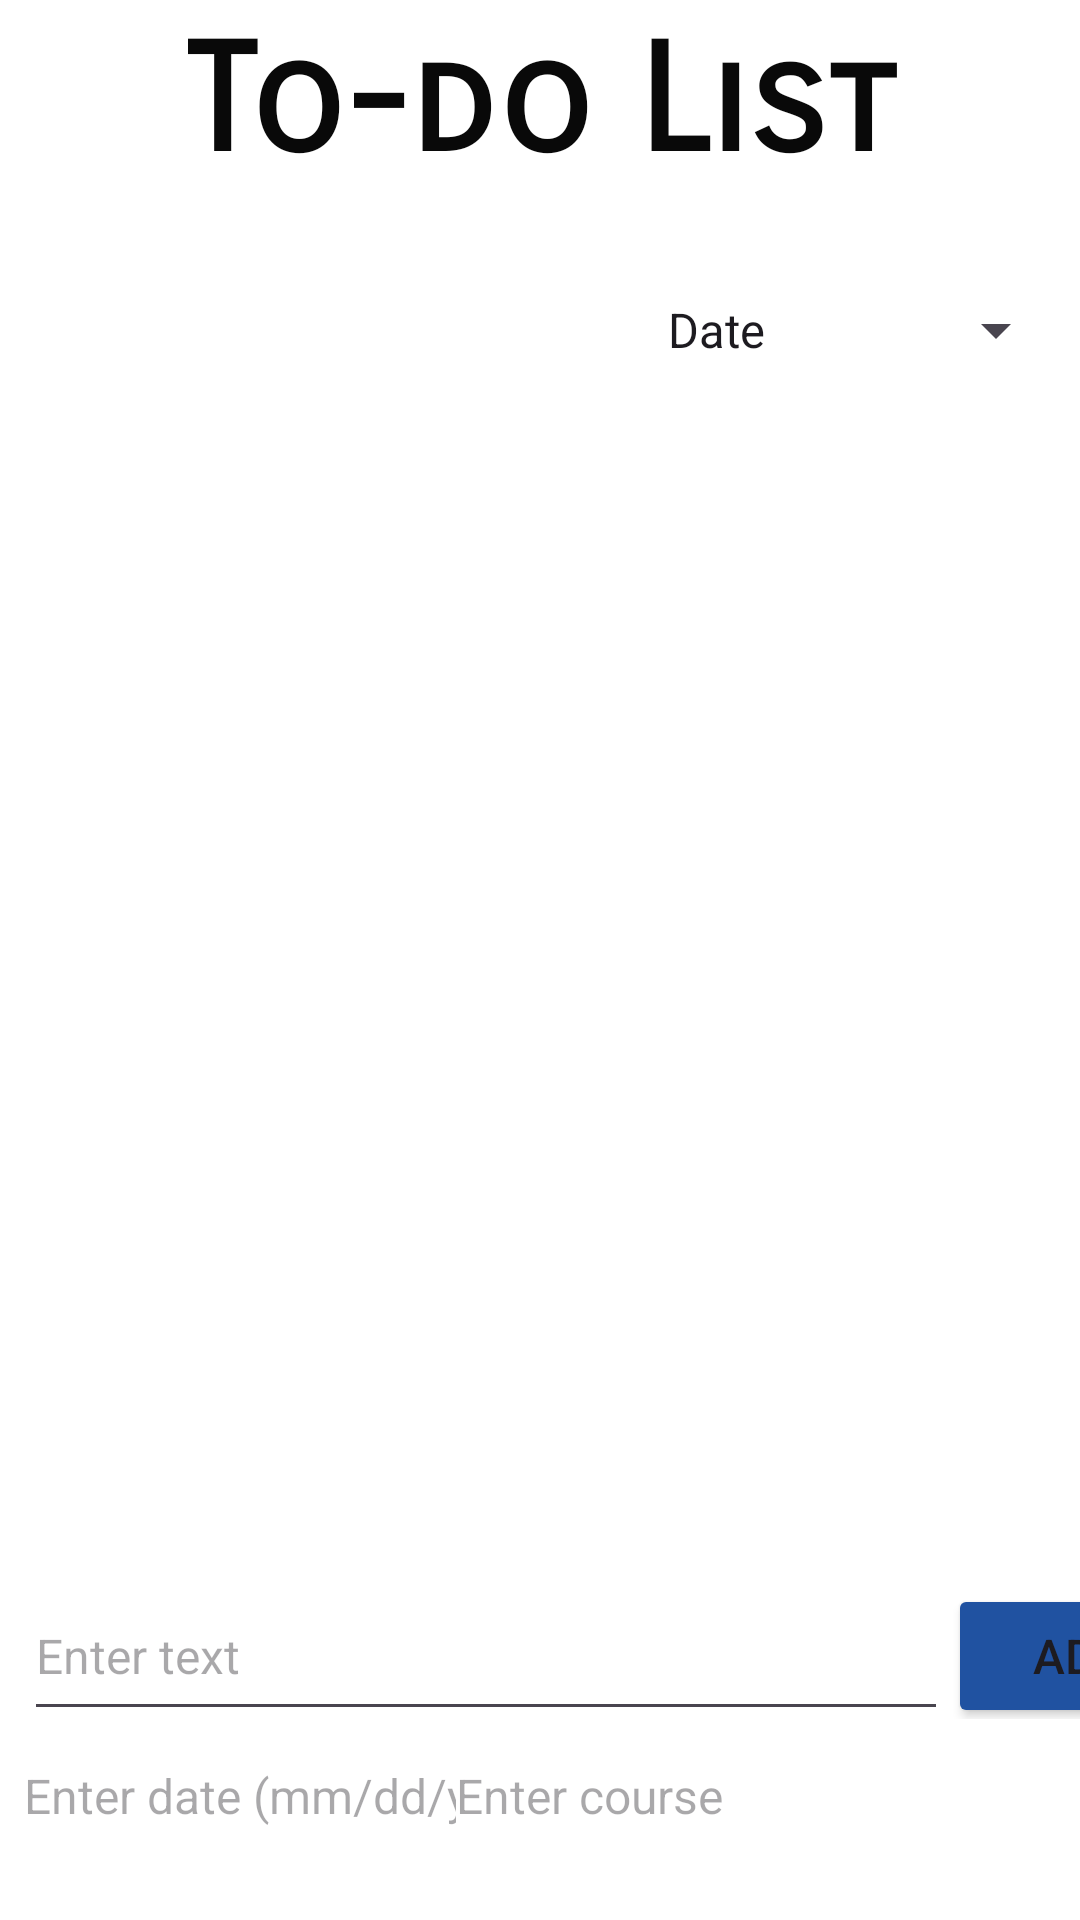

Write the Android layout XML for this screen, with the resource values it uses.
<!-- AndroidManifest.xml: application theme Theme.CollegeScheduler2340 -->
<!-- res/layout/fragment_to_do.xml -->
<?xml version="1.0" encoding="utf-8"?>
<androidx.constraintlayout.widget.ConstraintLayout
    xmlns:android="http://schemas.android.com/apk/res/android"
    xmlns:app="http://schemas.android.com/apk/res-auto"
    xmlns:tools="http://schemas.android.com/tools"
    android:layout_width="match_parent"
    android:layout_height="match_parent"
    android:background="@color/white"
    tools:context=".ToDoFragment">

    <TextView
        android:id="@+id/textView"
        android:layout_width="0dp"
        android:layout_height="82dp"
        android:layout_marginTop="4dp"
        android:fontFamily="sans-serif-smallcaps"
        android:text="@string/to_do_list"
        android:textAlignment="center"
        android:textColor="#090909"
        android:textSize="50sp"
        android:textStyle="bold"
        app:layout_constraintEnd_toEndOf="parent"
        app:layout_constraintStart_toStartOf="parent"
        app:layout_constraintTop_toTopOf="parent" />

    <ListView
        android:id="@+id/listView"
        android:layout_width="417dp"
        android:layout_height="392dp"
        app:layout_constraintEnd_toEndOf="parent"
        app:layout_constraintHorizontal_bias="0.0"
        app:layout_constraintStart_toStartOf="parent"
        app:layout_constraintTop_toBottomOf="@+id/sortSpinner" />

    <LinearLayout
        android:id="@+id/linearLayout"
        android:layout_width="411dp"
        android:layout_height="49dp"
        android:layout_marginStart="8dp"
        android:layout_marginEnd="8dp"
        android:background="@color/white"
        android:orientation="horizontal"
        app:layout_constraintBottom_toTopOf="@+id/courseEditText"
        app:layout_constraintEnd_toEndOf="parent"
        app:layout_constraintHorizontal_bias="0.0"
        app:layout_constraintStart_toStartOf="parent">


        <EditText
            android:id="@+id/editText"
            android:layout_width="308dp"
            android:layout_height="53dp"
            android:hint="@string/todo_enter_text"
            android:textSize="16sp" />

        <Button
            android:id="@+id/addButton"
            android:layout_width="wrap_content"
            android:layout_height="wrap_content"
            android:backgroundTint="@color/primary"
            android:text="@string/todo_add_button"
            android:textSize="16sp" />
    </LinearLayout>

    <EditText
        android:id="@+id/dateEditText"
        android:layout_width="200dp"
        android:layout_height="51dp"
        android:layout_marginStart="8dp"
        android:layout_marginBottom="16dp"
        android:background="@color/white"
        android:hint="@string/todo_date_text"
        android:inputType="text"
        android:textSize="16sp"
        app:layout_constraintBottom_toBottomOf="parent"
        app:layout_constraintStart_toStartOf="parent" />

    <EditText
        android:id="@+id/courseEditText"
        android:layout_width="200dp"
        android:layout_height="51dp"
        android:layout_marginEnd="8dp"
        android:layout_marginBottom="16dp"
        android:background="@color/white"
        android:hint="@string/todo_course_text"
        android:inputType="text"
        android:textSize="16sp"
        app:layout_constraintBottom_toBottomOf="parent"
        app:layout_constraintEnd_toEndOf="parent" />

    <Spinner
        android:id="@+id/sortSpinner"
        android:layout_width="wrap_content"
        android:layout_height="48dp"
        android:layout_marginEnd="4dp"
        android:entries="@array/sort_options"
        app:layout_constraintEnd_toEndOf="parent"
        app:layout_constraintTop_toBottomOf="@+id/textView" />
</androidx.constraintlayout.widget.ConstraintLayout>
<!-- resources referenced by this layout -->
<resources>
  <string-array name="sort_options">
          <item>Date</item>
          <item>Course</item>
          <item>Completed</item>
      </string-array>
  <color name="primary">#2052A1</color>
  <color name="white">#FFFFFFFF</color>
  <string name="to_do_list">To-do List</string>
  <string name="todo_add_button">Add</string>
  <string name="todo_course_text">Enter course</string>
  <string name="todo_date_text">Enter date (mm/dd/yyyy)</string>
  <string name="todo_enter_text">Enter text</string>
  <style name="Theme.CollegeScheduler2340" parent="Base.Theme.CollegeScheduler2340" />
  <style name="Base.Theme.CollegeScheduler2340" parent="Theme.Material3.DayNight.NoActionBar">
          
          
      </style>
</resources>
